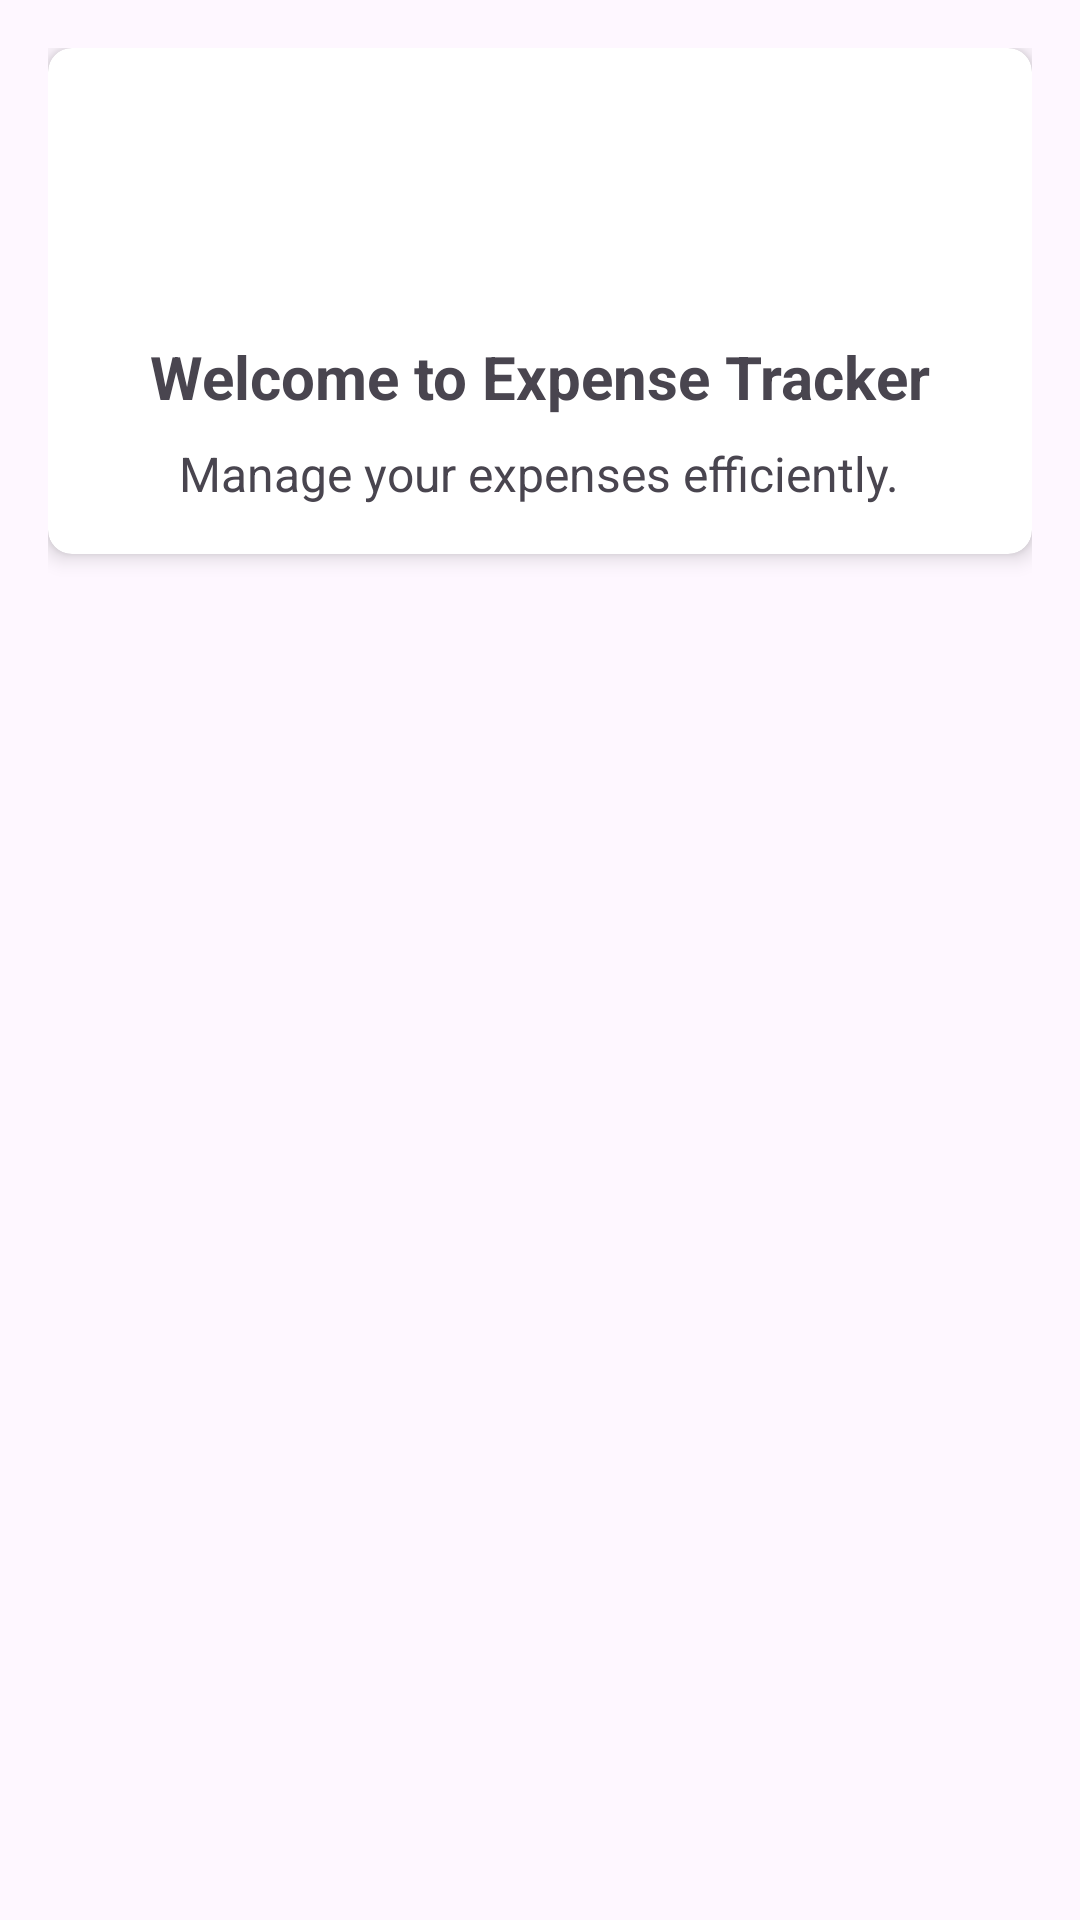

This screen was rendered from an Android layout file. Write that file and the resources it references.
<!-- AndroidManifest.xml: application theme Theme.EnhancingExpenseTrackerApp -->
<!-- res/layout/fragment_home.xml -->
<?xml version="1.0" encoding="utf-8"?>
<androidx.constraintlayout.widget.ConstraintLayout xmlns:android="http://schemas.android.com/apk/res/android"
    xmlns:app="http://schemas.android.com/apk/res-auto"
    android:layout_width="match_parent"
    android:layout_height="match_parent"
    android:padding="16dp">

    <androidx.cardview.widget.CardView
        android:layout_width="0dp"
        android:layout_height="wrap_content"
        app:cardElevation="4dp"
        app:cardCornerRadius="8dp"
        app:layout_constraintTop_toTopOf="parent"
        app:layout_constraintStart_toStartOf="parent"
        app:layout_constraintEnd_toEndOf="parent">

        <LinearLayout
            android:layout_width="match_parent"
            android:layout_height="wrap_content"
            android:orientation="vertical"
            android:padding="16dp"
            android:gravity="center">

            <ImageView
                android:layout_width="64dp"
                android:layout_height="64dp"
                android:src="@drawable/ic_home"
                android:contentDescription="Home Icon" />

            <TextView
                android:layout_width="wrap_content"
                android:layout_height="wrap_content"
                android:text="Welcome to Expense Tracker"
                android:textSize="20sp"
                android:textStyle="bold"
                android:layout_marginTop="16dp" />

            <TextView
                android:layout_width="wrap_content"
                android:layout_height="wrap_content"
                android:text="Manage your expenses efficiently."
                android:textSize="16sp"
                android:layout_marginTop="8dp" />
        </LinearLayout>
    </androidx.cardview.widget.CardView>
</androidx.constraintlayout.widget.ConstraintLayout>
<!-- resources referenced by this layout -->
<resources>
  <style name="Theme.EnhancingExpenseTrackerApp" parent="Base.Theme.EnhancingExpenseTrackerApp" />
  <style name="Base.Theme.EnhancingExpenseTrackerApp" parent="Theme.Material3.DayNight.NoActionBar">
          
          
      </style>
</resources>
